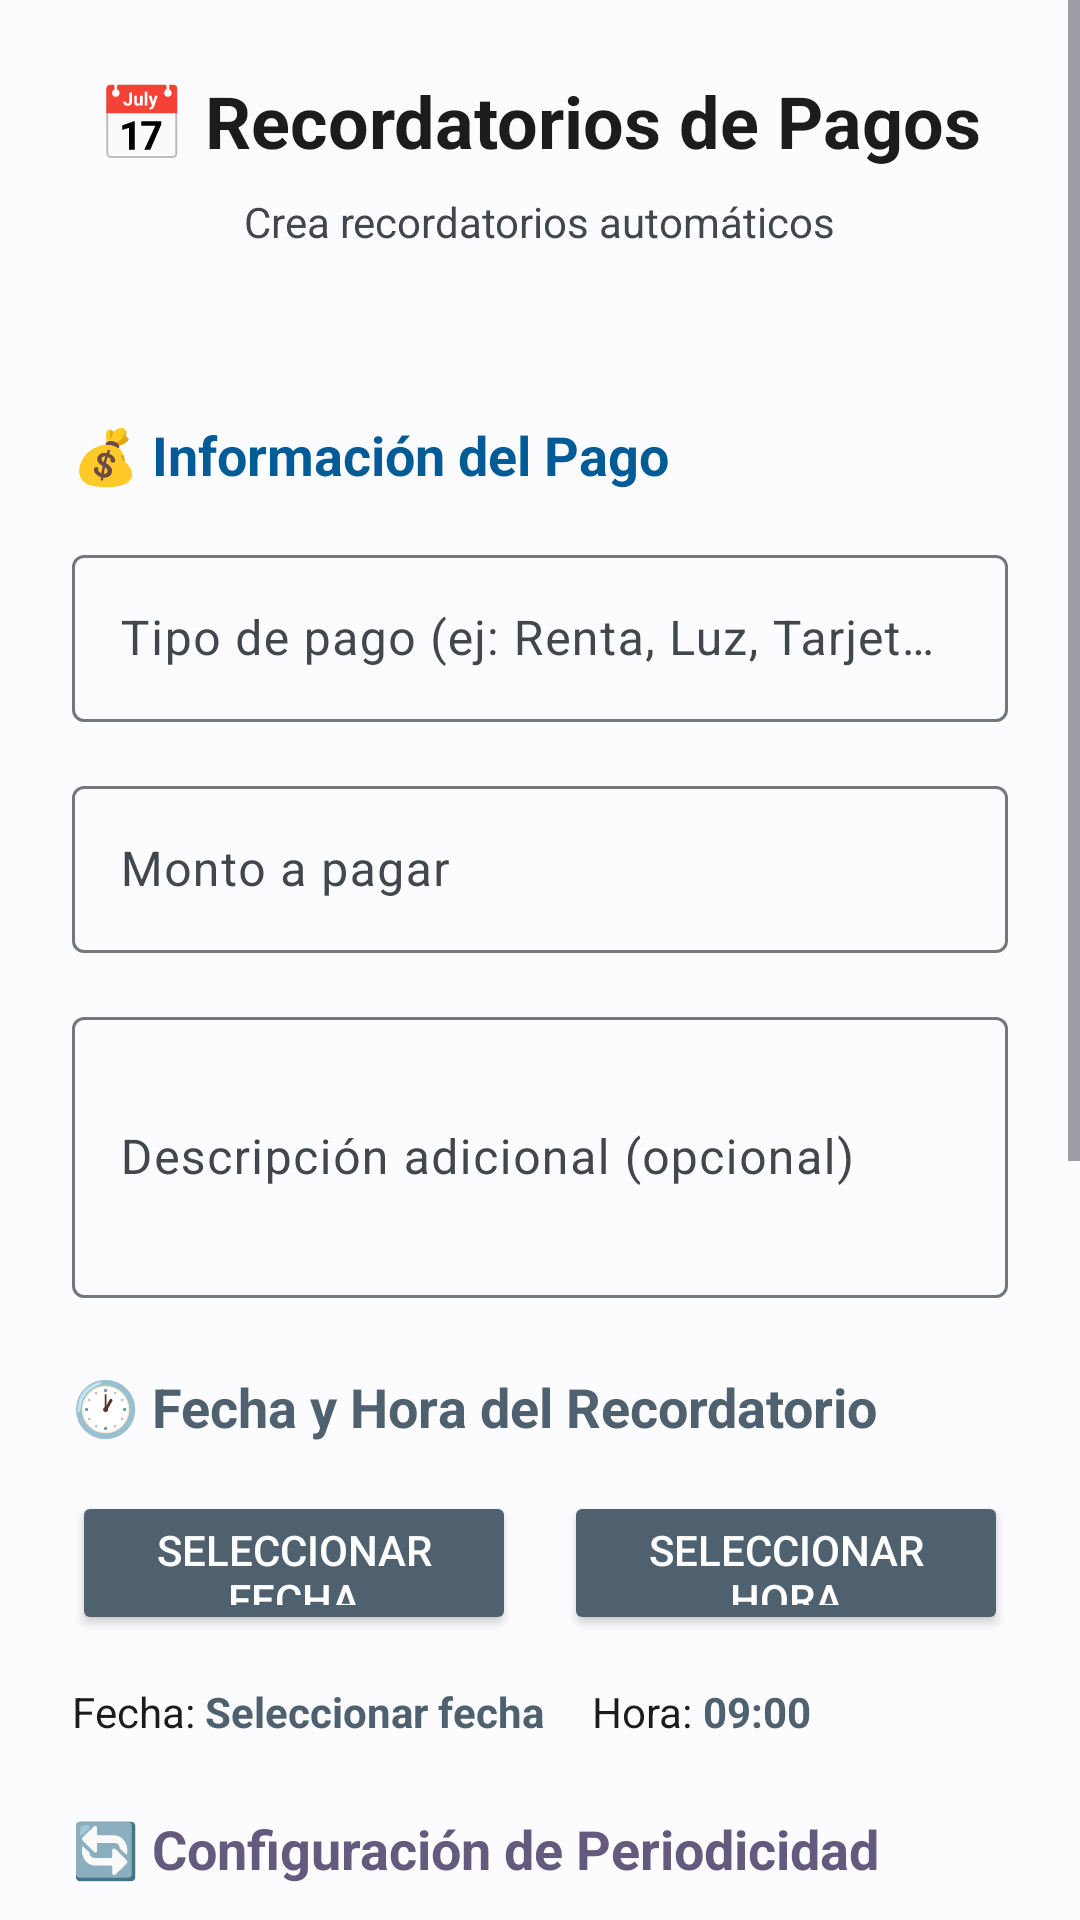

Layout XML and referenced resources for this Android screen:
<!-- AndroidManifest.xml: activity theme Theme.Oniria -->
<!-- res/layout/activity_calendar_reminder.xml -->
<?xml version="1.0" encoding="utf-8"?>
<ScrollView xmlns:android="http://schemas.android.com/apk/res/android"
    android:layout_width="match_parent"
    android:layout_height="match_parent"
    android:fillViewport="true"
    android:background="?attr/colorSurface">

    <LinearLayout
        android:layout_width="match_parent"
        android:layout_height="wrap_content"
        android:orientation="vertical"
        android:padding="24dp">

        
        <TextView
            android:layout_width="wrap_content"
            android:layout_height="wrap_content"
            android:text="📅 Recordatorios de Pagos"
            android:textSize="24sp"
            android:textStyle="bold"
            android:textColor="?attr/colorOnSurface"
            android:layout_marginBottom="8dp"
            android:layout_gravity="center" />

        <TextView
            android:layout_width="wrap_content"
            android:layout_height="wrap_content"
            android:text="Crea recordatorios automáticos"
            android:textSize="14sp"
            android:textColor="?attr/colorOnSurfaceVariant"
            android:layout_marginBottom="32dp"
            android:layout_gravity="center" />

        
        <androidx.cardview.widget.CardView
            android:layout_width="match_parent"
            android:layout_height="wrap_content"
            android:layout_marginBottom="24dp"
            android:elevation="4dp"
            android:radius="8dp"/>

        
        <TextView
            android:layout_width="wrap_content"
            android:layout_height="wrap_content"
            android:text="💰 Información del Pago"
            android:textSize="18sp"
            android:textStyle="bold"
            android:textColor="?attr/colorPrimary"
            android:layout_marginBottom="16dp" />

        <com.google.android.material.textfield.TextInputLayout
            android:layout_width="match_parent"
            android:layout_height="wrap_content"
            android:layout_marginBottom="16dp"
            android:hint="Tipo de pago (ej: Renta, Luz, Tarjeta de crédito)">
            <EditText
                android:id="@+id/et_tipo_pago"
                android:layout_width="match_parent"
                android:layout_height="wrap_content"
                android:inputType="text" />
        </com.google.android.material.textfield.TextInputLayout>

        <com.google.android.material.textfield.TextInputLayout
            android:layout_width="match_parent"
            android:layout_height="wrap_content"
            android:layout_marginBottom="16dp"
            android:hint="Monto a pagar">
            <EditText
                android:id="@+id/et_monto"
                android:layout_width="match_parent"
                android:layout_height="wrap_content"
                android:inputType="numberDecimal" />
        </com.google.android.material.textfield.TextInputLayout>

        <com.google.android.material.textfield.TextInputLayout
            android:layout_width="match_parent"
            android:layout_height="wrap_content"
            android:layout_marginBottom="24dp"
            android:hint="Descripción adicional (opcional)">
            <EditText
                android:id="@+id/et_descripcion"
                android:layout_width="match_parent"
                android:layout_height="wrap_content"
                android:inputType="textMultiLine"
                android:lines="3" />
        </com.google.android.material.textfield.TextInputLayout>

        
        <TextView
            android:layout_width="wrap_content"
            android:layout_height="wrap_content"
            android:text="🕐 Fecha y Hora del Recordatorio"
            android:textSize="18sp"
            android:textStyle="bold"
            android:textColor="?attr/colorSecondary"
            android:layout_marginBottom="16dp" />

        <LinearLayout
            android:layout_width="match_parent"
            android:layout_height="wrap_content"
            android:orientation="horizontal"
            android:layout_marginBottom="16dp">

            <Button
                android:id="@+id/btn_seleccionar_fecha"
                android:layout_width="0dp"
                android:layout_height="48dp"
                android:layout_weight="1"
                android:layout_marginEnd="8dp"
                android:text="Seleccionar Fecha"
                android:textSize="14sp"
                android:backgroundTint="?attr/colorSecondary"
                android:textColor="?attr/colorOnSecondary" />

            <Button
                android:id="@+id/btn_seleccionar_hora"
                android:layout_width="0dp"
                android:layout_height="48dp"
                android:layout_weight="1"
                android:layout_marginStart="8dp"
                android:text="Seleccionar Hora"
                android:textSize="14sp"
                android:backgroundTint="?attr/colorSecondary"
                android:textColor="?attr/colorOnSecondary" />

        </LinearLayout>

        <LinearLayout
            android:layout_width="match_parent"
            android:layout_height="wrap_content"
            android:orientation="horizontal"
            android:layout_marginBottom="24dp">

            <TextView
                android:layout_width="wrap_content"
                android:layout_height="wrap_content"
                android:text="Fecha: "
                android:textSize="14sp"
                android:textColor="?attr/colorOnSurface" />

            <TextView
                android:id="@+id/tv_fecha_seleccionada"
                android:layout_width="wrap_content"
                android:layout_height="wrap_content"
                android:text="Seleccionar fecha"
                android:textSize="14sp"
                android:textColor="?attr/colorSecondary"
                android:textStyle="bold"
                android:layout_marginEnd="16dp" />

            <TextView
                android:layout_width="wrap_content"
                android:layout_height="wrap_content"
                android:text="Hora: "
                android:textSize="14sp"
                android:textColor="?attr/colorOnSurface" />

            <TextView
                android:id="@+id/tv_hora_seleccionada"
                android:layout_width="wrap_content"
                android:layout_height="wrap_content"
                android:text="09:00"
                android:textSize="14sp"
                android:textColor="?attr/colorSecondary"
                android:textStyle="bold" />

        </LinearLayout>

        
        <TextView
            android:layout_width="wrap_content"
            android:layout_height="wrap_content"
            android:text="🔄 Configuración de Periodicidad"
            android:textSize="18sp"
            android:textStyle="bold"
            android:textColor="?attr/colorTertiary"
            android:layout_marginBottom="16dp" />

        <CheckBox
            android:id="@+id/cb_es_periodico"
            android:layout_width="wrap_content"
            android:layout_height="wrap_content"
            android:text="Este es un pago periódico (se repite)"
            android:textSize="16sp"
            android:textColor="?attr/colorOnSurface"
            android:layout_marginBottom="16dp" />

        <TextView
            android:layout_width="wrap_content"
            android:layout_height="wrap_content"
            android:text="Frecuencia de repetición:"
            android:textSize="14sp"
            android:textColor="?attr/colorOnSurface"
            android:layout_marginBottom="8dp" />

        <Spinner
            android:id="@+id/spinner_periodicidad"
            android:layout_width="match_parent"
            android:layout_height="48dp"
            android:layout_marginBottom="32dp"
            android:background="@drawable/spinner_background" />

        
        <androidx.cardview.widget.CardView
            android:layout_width="match_parent"
            android:layout_height="wrap_content"
            android:layout_marginBottom="24dp"
            android:elevation="2dp"
            android:radius="8dp">

            <LinearLayout
                android:layout_width="match_parent"
                android:layout_height="wrap_content"
                android:orientation="vertical"
                android:padding="16dp"
                android:background="?attr/colorTertiaryContainer">

                <TextView
                    android:layout_width="wrap_content"
                    android:layout_height="wrap_content"
                    android:text="ℹ️ Información"
                    android:textSize="14sp"
                    android:textStyle="bold"
                    android:textColor="?attr/colorOnTertiaryContainer"
                    android:layout_marginBottom="8dp" />

                <TextView
                    android:layout_width="wrap_content"
                    android:layout_height="wrap_content"
                    android:text="• Se crearán 3 recordatorios: 1 día antes, 1 hora antes y 15 minutos antes\n• Los pagos periódicos se repetirán automáticamente\n• Puedes ver y editar los eventos desde Google Calendar"
                    android:textSize="12sp"
                    android:textColor="?attr/colorOnTertiaryContainer"
                    android:lineSpacingExtra="2dp" />

            </LinearLayout>
        </androidx.cardview.widget.CardView>

        
        <Button
            android:id="@+id/btn_crear_recordatorio"
            android:layout_width="match_parent"
            android:layout_height="56dp"
            android:text="📅 Crear Recordatorio en Calendar"
            android:textSize="18sp"
            android:backgroundTint="?attr/colorPrimary"
            android:textColor="?attr/colorOnPrimary"
            android:layout_marginBottom="16dp" />

        
        <ProgressBar
            android:id="@+id/progress_bar"
            android:layout_width="wrap_content"
            android:layout_height="wrap_content"
            android:layout_gravity="center"
            android:visibility="gone" />

    </LinearLayout>
</ScrollView>
<!-- resources referenced by this layout -->
<resources>
  <!-- drawable spinner_background (drawable) -->
  <?xml version="1.0" encoding="utf-8"?>
  <shape xmlns:android="http://schemas.android.com/apk/res/android"
      android:shape="rectangle">
      <solid android:color="#EEEEEE" /> 
      <stroke
          android:width="1dp"
          android:color="#CCCCCC" /> 
      <corners android:radius="4dp" /> 
  </shape>
  <style name="Theme.Oniria" parent="Base.Theme.Oniria" />
  <style name="Base.Theme.Oniria" parent="Theme.Material3.Light.NoActionBar">
          
          <item name="colorPrimary">@color/md_theme_primary</item>
          <item name="colorOnPrimary">@color/md_theme_onPrimary</item>
          <item name="colorPrimaryContainer">@color/md_theme_primaryContainer</item>
          <item name="colorOnPrimaryContainer">@color/md_theme_onPrimaryContainer</item>
  
          
          <item name="colorSecondary">@color/md_theme_secondary</item>
          <item name="colorOnSecondary">@color/md_theme_onSecondary</item>
          <item name="colorSecondaryContainer">@color/md_theme_secondaryContainer</item>
          <item name="colorOnSecondaryContainer">@color/md_theme_onSecondaryContainer</item>
  
          
          <item name="colorTertiary">@color/md_theme_tertiary</item>
          <item name="colorOnTertiary">@color/md_theme_onTertiary</item>
          <item name="colorTertiaryContainer">@color/md_theme_tertiaryContainer</item>
          <item name="colorOnTertiaryContainer">@color/md_theme_onTertiaryContainer</item>
  
          
          <item name="colorError">@color/md_theme_error</item>
          <item name="colorOnError">@color/md_theme_onError</item>
  
          
          <item name="android:colorBackground">@color/md_theme_background</item>
          <item name="colorOnBackground">@color/md_theme_onBackground</item>
          <item name="colorSurface">@color/md_theme_surface</item>
          <item name="colorOnSurface">@color/md_theme_onSurface</item>
          <item name="colorSurfaceVariant">@color/md_theme_surfaceVariant</item>
          <item name="colorOnSurfaceVariant">@color/md_theme_onSurfaceVariant</item>
  
          
          <item name="colorOutline">@color/md_theme_outline</item>
  
          
          <item name="android:statusBarColor">@color/md_theme_primary</item>
      </style>
  <color name="md_theme_primary">#005B96</color>
  <color name="md_theme_onPrimary">#FFFFFF</color>
  <color name="md_theme_primaryContainer">#C7E7FF</color>
  <color name="md_theme_onPrimaryContainer">#001D31</color>
  <color name="md_theme_secondary">#4F616E</color>
  <color name="md_theme_onSecondary">#FFFFFF</color>
  <color name="md_theme_secondaryContainer">#D2E5F5</color>
  <color name="md_theme_onSecondaryContainer">#0B1E29</color>
  <color name="md_theme_tertiary">#635A7D</color>
  <color name="md_theme_onTertiary">#FFFFFF</color>
  <color name="md_theme_tertiaryContainer">#E9DDFF</color>
  <color name="md_theme_onTertiaryContainer">#1F1836</color>
  <color name="md_theme_error">#BA1A1A</color>
  <color name="md_theme_onError">#FFFFFF</color>
  <color name="md_theme_background">#FCFCFF</color>
  <color name="md_theme_onBackground">#1A1C1E</color>
  <color name="md_theme_surface">#FCFCFF</color>
  <color name="md_theme_onSurface">#1A1C1E</color>
  <color name="md_theme_surfaceVariant">#DEE3EA</color>
  <color name="md_theme_onSurfaceVariant">#41474D</color>
  <color name="md_theme_outline">#72787E</color>
</resources>
